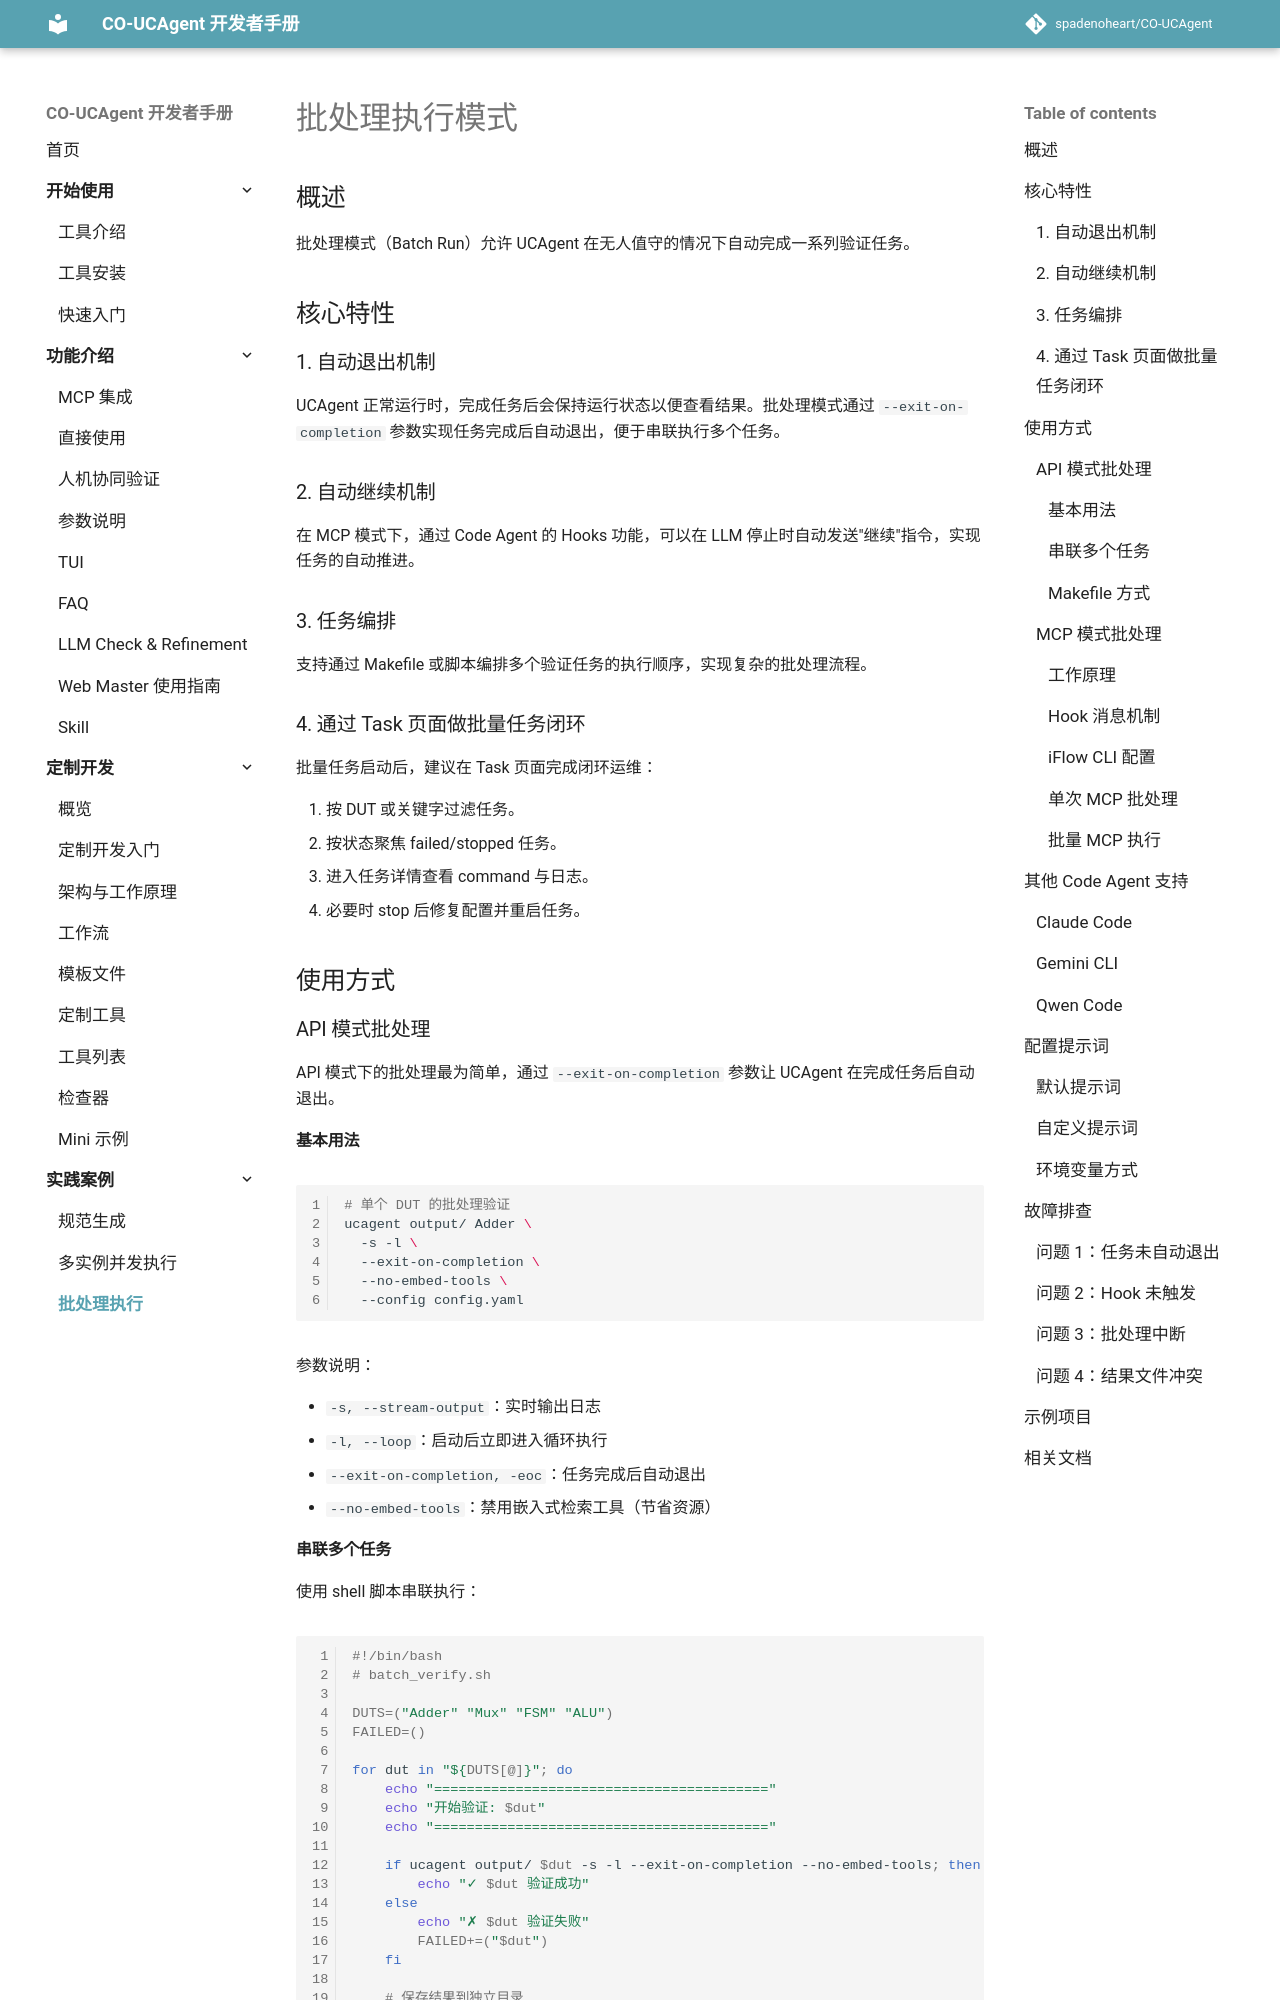

repository: spadenoheart/CO-UCAgent · page: content/04_case/02_batchrun/index.html · generator: mkdocs

# 批处理执行模式

## 概述

批处理模式（Batch Run）允许 UCAgent 在无人值守的情况下自动完成一系列验证任务。

## 核心特性

### 1. 自动退出机制

UCAgent 正常运行时，完成任务后会保持运行状态以便查看结果。批处理模式通过 `--exit-on-completion` 参数实现任务完成后自动退出，便于串联执行多个任务。

### 2. 自动继续机制

在 MCP 模式下，通过 Code Agent 的 Hooks 功能，可以在 LLM 停止时自动发送"继续"指令，实现任务的自动推进。

### 3. 任务编排

支持通过 Makefile 或脚本编排多个验证任务的执行顺序，实现复杂的批处理流程。

### 4. 通过 Task 页面做批量任务闭环

批量任务启动后，建议在 Task 页面完成闭环运维：

1. 按 DUT 或关键字过滤任务。
2. 按状态聚焦 failed/stopped 任务。
3. 进入任务详情查看 command 与日志。
4. 必要时 stop 后修复配置并重启任务。

## 使用方式

### API 模式批处理

API 模式下的批处理最为简单，通过 `--exit-on-completion` 参数让 UCAgent 在完成任务后自动退出。

#### 基本用法

```bash
# 单个 DUT 的批处理验证
ucagent output/ Adder \
  -s -l \
  --exit-on-completion \
  --no-embed-tools \
  --config config.yaml
```

参数说明：

- `-s, --stream-output`：实时输出日志
- `-l, --loop`：启动后立即进入循环执行
- `--exit-on-completion, -eoc`：任务完成后自动退出
- `--no-embed-tools`：禁用嵌入式检索工具（节省资源）
